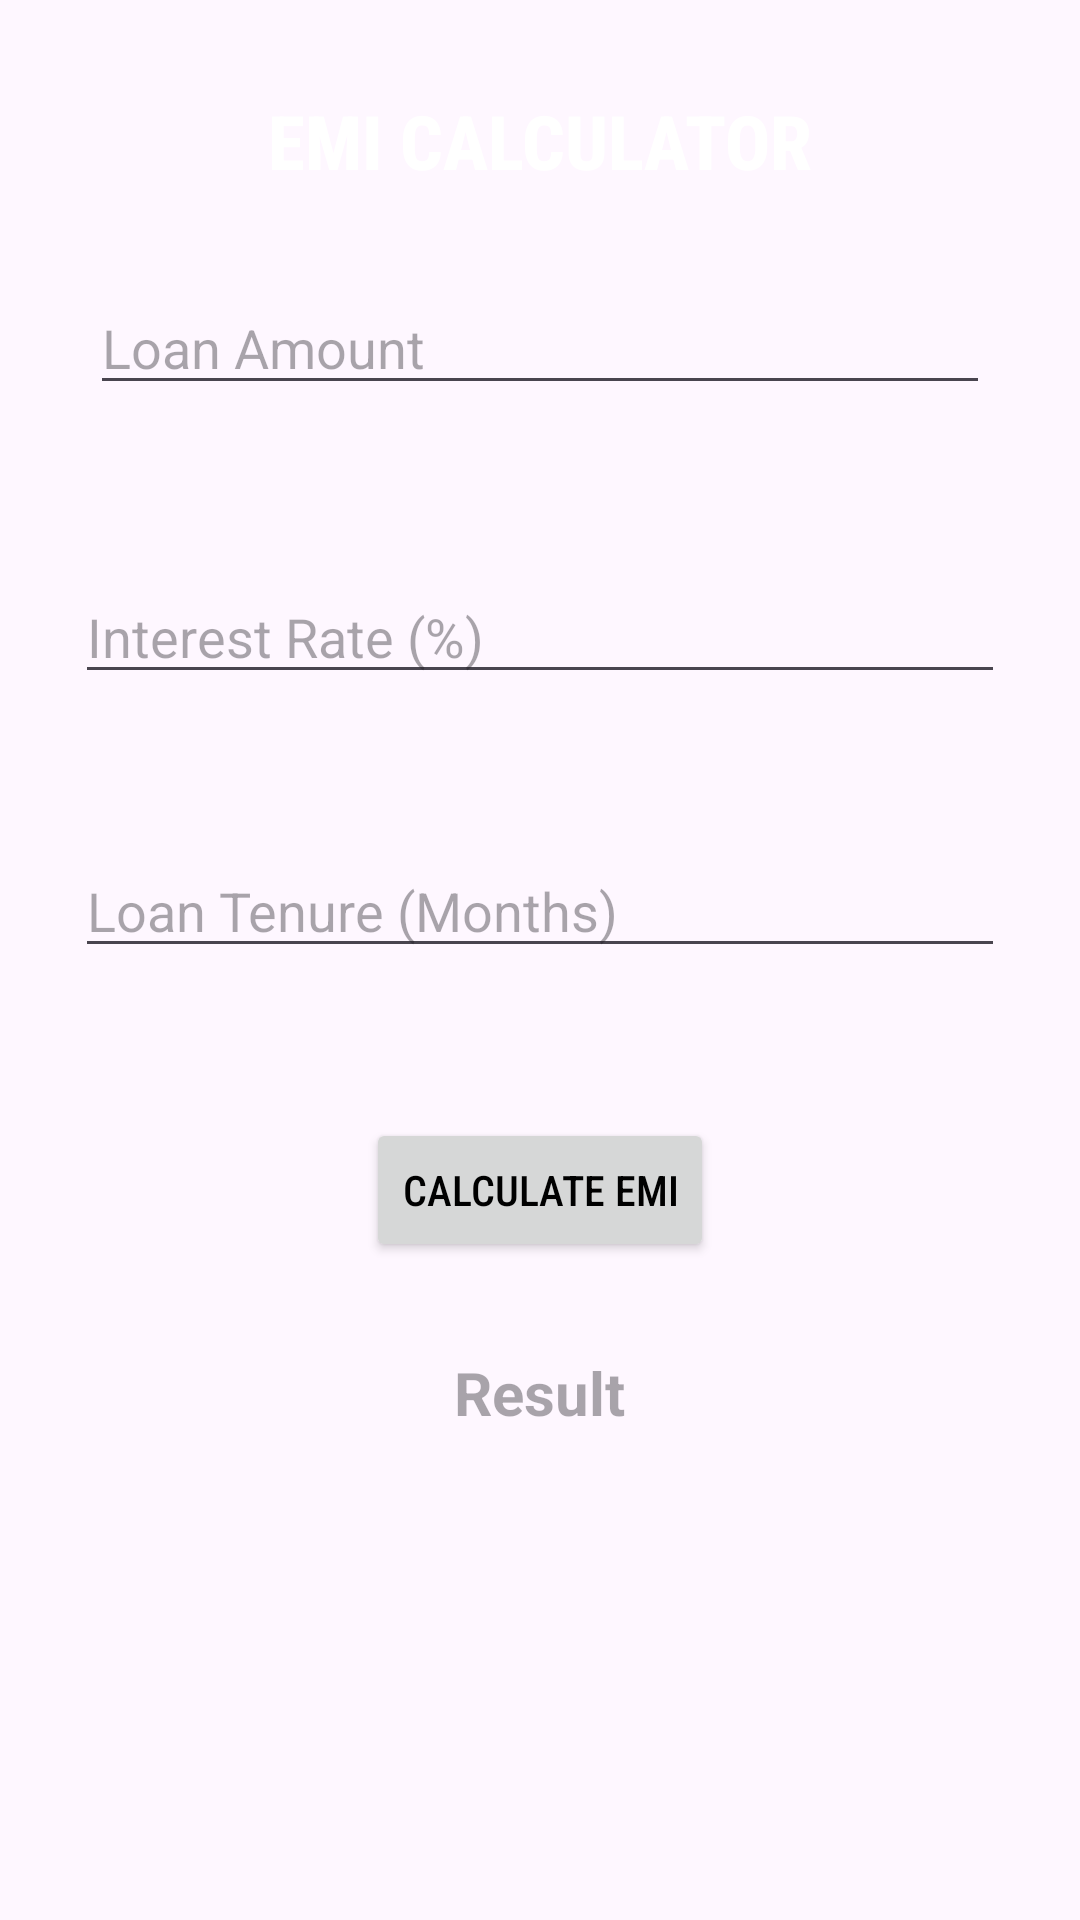

Reconstruct the res/layout file that produces this screen, plus the resources it refers to.
<!-- AndroidManifest.xml: application theme Theme.Calckit2 -->
<!-- res/layout/activity_emi_calculator.xml -->
<?xml version="1.0" encoding="utf-8"?>
<RelativeLayout xmlns:android="http://schemas.android.com/apk/res/android"
    xmlns:tools="http://schemas.android.com/tools"
    android:layout_width="match_parent"
    android:layout_height="match_parent"
    android:background="@drawable/bg5"
    tools:context=".MainActivity">

    <TextView
        android:id="@+id/emicalc"
        android:layout_width="wrap_content"
        android:layout_height="wrap_content"
        android:layout_centerHorizontal="true"
        android:layout_marginTop="30dp"
        android:textColor="@color/white"
        android:text="EMI CALCULATOR"
        android:textSize="25dp"
        android:fontFamily="sans-serif-condensed-medium"
        android:textStyle="bold" />

    <EditText
        android:id="@+id/loanAmountEditText"
        android:layout_width="match_parent"
        android:layout_height="wrap_content"
        android:layout_below="@id/emicalc"
        android:textColor="@color/white"
        android:layout_margin="30dp"
        android:hint="Loan Amount"
        android:inputType="numberDecimal" />

    <EditText
        android:id="@+id/interestRateEditText"
        android:layout_width="match_parent"
        android:layout_height="wrap_content"
        android:layout_below="@id/loanAmountEditText"
        android:layout_margin="25dp"
        android:textColor="@color/white"
        android:hint="Interest Rate (%)"
        android:inputType="numberDecimal" />

    <EditText
        android:id="@+id/tenureEditText"
        android:layout_width="match_parent"
        android:layout_height="wrap_content"
        android:layout_below="@id/interestRateEditText"
        android:layout_margin="25dp"
        android:textColor="@color/white"
        android:hint="Loan Tenure (Months)"
        android:inputType="number" />

    <Button
        android:id="@+id/calculateButton"
        android:layout_width="wrap_content"
        android:layout_height="wrap_content"
        android:layout_below="@id/tenureEditText"
        android:layout_centerHorizontal="true"
        android:fontFamily="sans-serif-condensed-medium"
        android:textColor="@color/black"
        android:layout_marginTop="25dp"
        android:text="Calculate EMI" />

    <TextView
        android:id="@+id/resultTextView"
        android:layout_width="wrap_content"
        android:layout_height="wrap_content"
        android:layout_below="@id/calculateButton"
        android:layout_centerHorizontal="true"
        android:layout_marginTop="30dp"
        android:hint="Result"
        android:textColor="@color/white"
        android:textSize="20dp"
        android:textStyle="bold" />
</RelativeLayout>
<!-- resources referenced by this layout -->
<resources>
  <color name="black">#FF000000</color>
  <color name="white">#FFFFFFFF</color>
  <style name="Theme.Calckit2" parent="Base.Theme.Calckit2" />
  <style name="Base.Theme.Calckit2" parent="Theme.Material3.DayNight.NoActionBar">
          
          
      </style>
</resources>
